Labelled photos from "dataset", an image-classification folder in hnky/dataset-lego-figures. The possible labels are: Simpsons Apu Nahasapeemapetilon LEGO figure, Simpsons Bart Simpson LEGO figure, Simpsons Chief Wiggum LEGO figure, Simpsons Dr Hibbert LEGO figure, Simpsons Grandpa Simpson LEGO figure, Simpsons Homer Simpson LEGO figure, Simpsons Itchy LEGO figure, simpsons krusty the clown, Simpsons Lisa Simpson LEGO figure, Simpsons Maggie Simpson LEGO figure, Simpsons Marge Simpson LEGO figure, simpsons milhouse van houten, Simpsons Mr Burns LEGO figure, Simpsons Ned Flanders LEGO figure, Simpsons Nelson Muntz LEGO figure, Simpsons Ralph Wiggum LEGO figure, Simpsons Snowball LEGO figure, Star Wars Ackbar LEGO figure, starwars boba fett, Star Wars C-3PO LEGO figure, starwars emperor palpatine, starwars general grievous, starwars jar jar binks, starwars kit fisto, starwars luke skywalker, starwars mace windu, Star Wars R3-M2 LEGO figure, Star Wars Yoda LEGO figure, superhero Aquaman LEGO figure, superhero Bat-Mite LEGO figure, superhero Batman LEGO figure, superhero Bumblebee LEGO figure, superhero Cyborg LEGO figure, superhero Green Lantern LEGO figure, superhero Huntress LEGO figure, superhero Metamorpho LEGO figure, superhero Mister Miracle LEGO figure, superhero Sinestro LEGO figure, superhero Stargirl LEGO figure, superhero The Cheetah LEGO figure, superhero The Flash LEGO figure, superhero The Joker LEGO figure, superhero Wonder Woman LEGO figure.

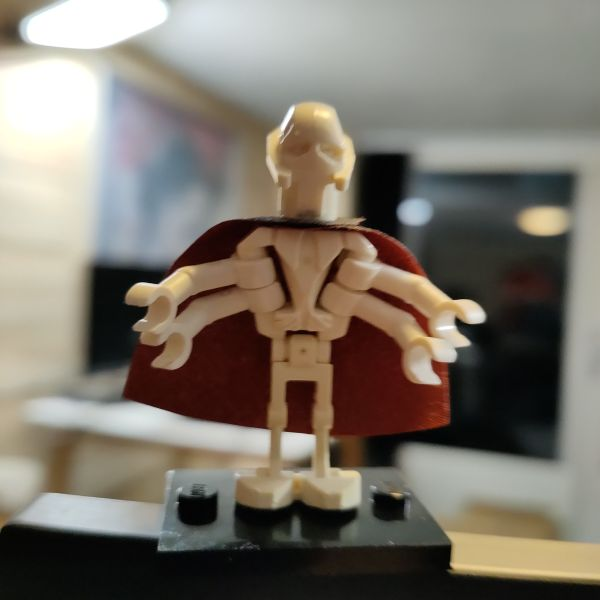
Label: starwars general grievous

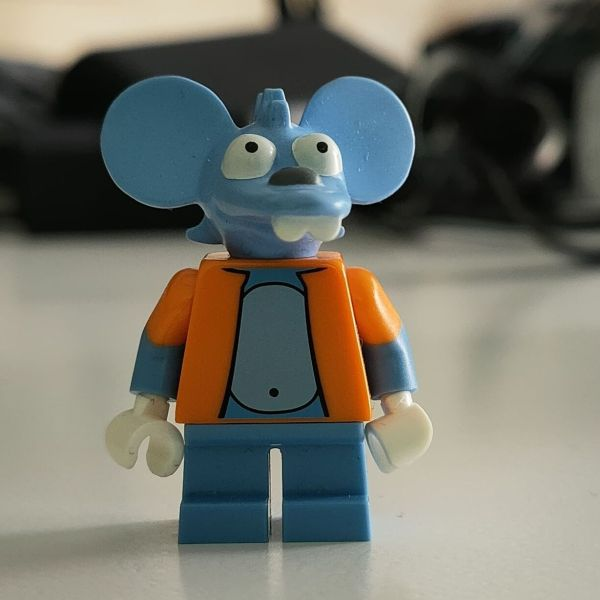
Label: Simpsons Itchy LEGO figure

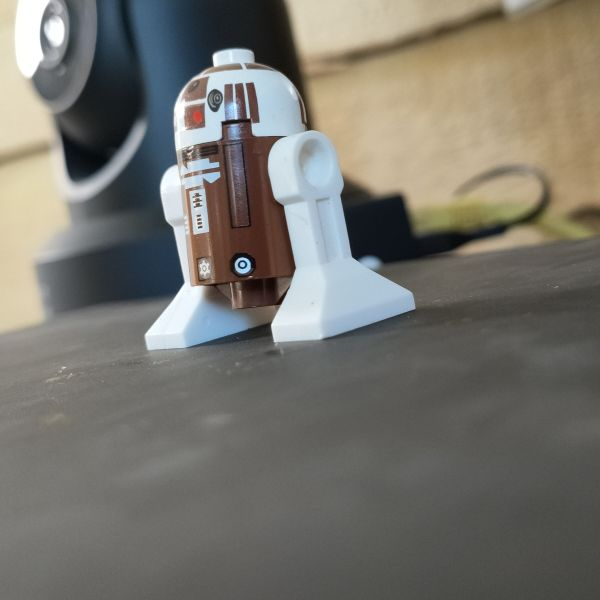
Label: Star Wars R3-M2 LEGO figure

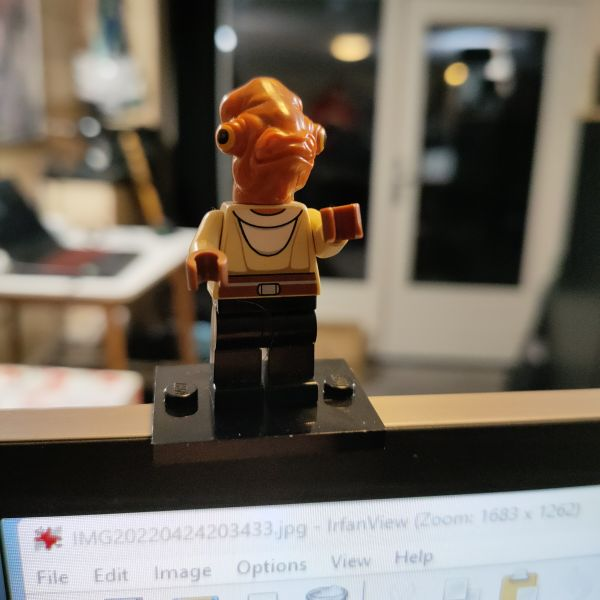
Label: Star Wars Ackbar LEGO figure

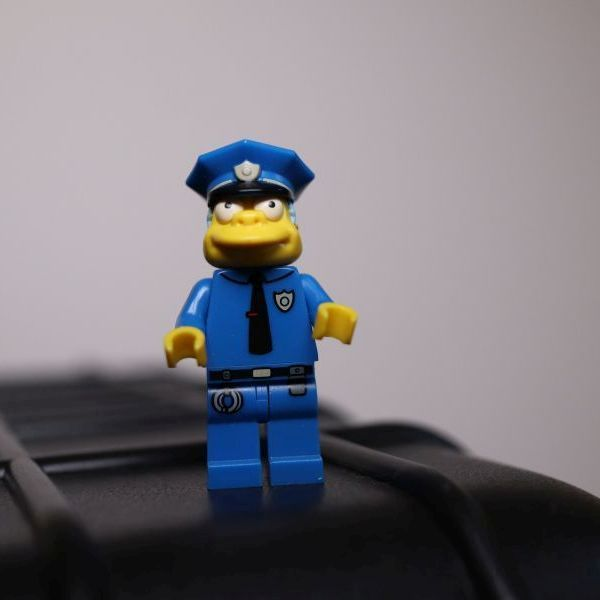
Label: Simpsons Chief Wiggum LEGO figure

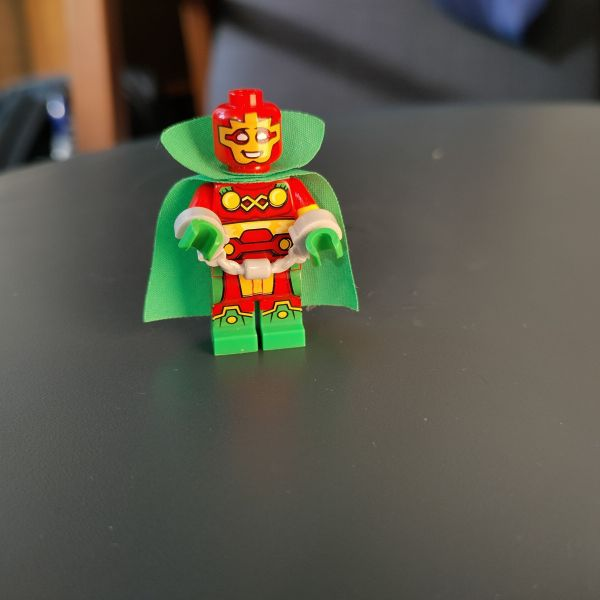
Label: superhero Mister Miracle LEGO figure
